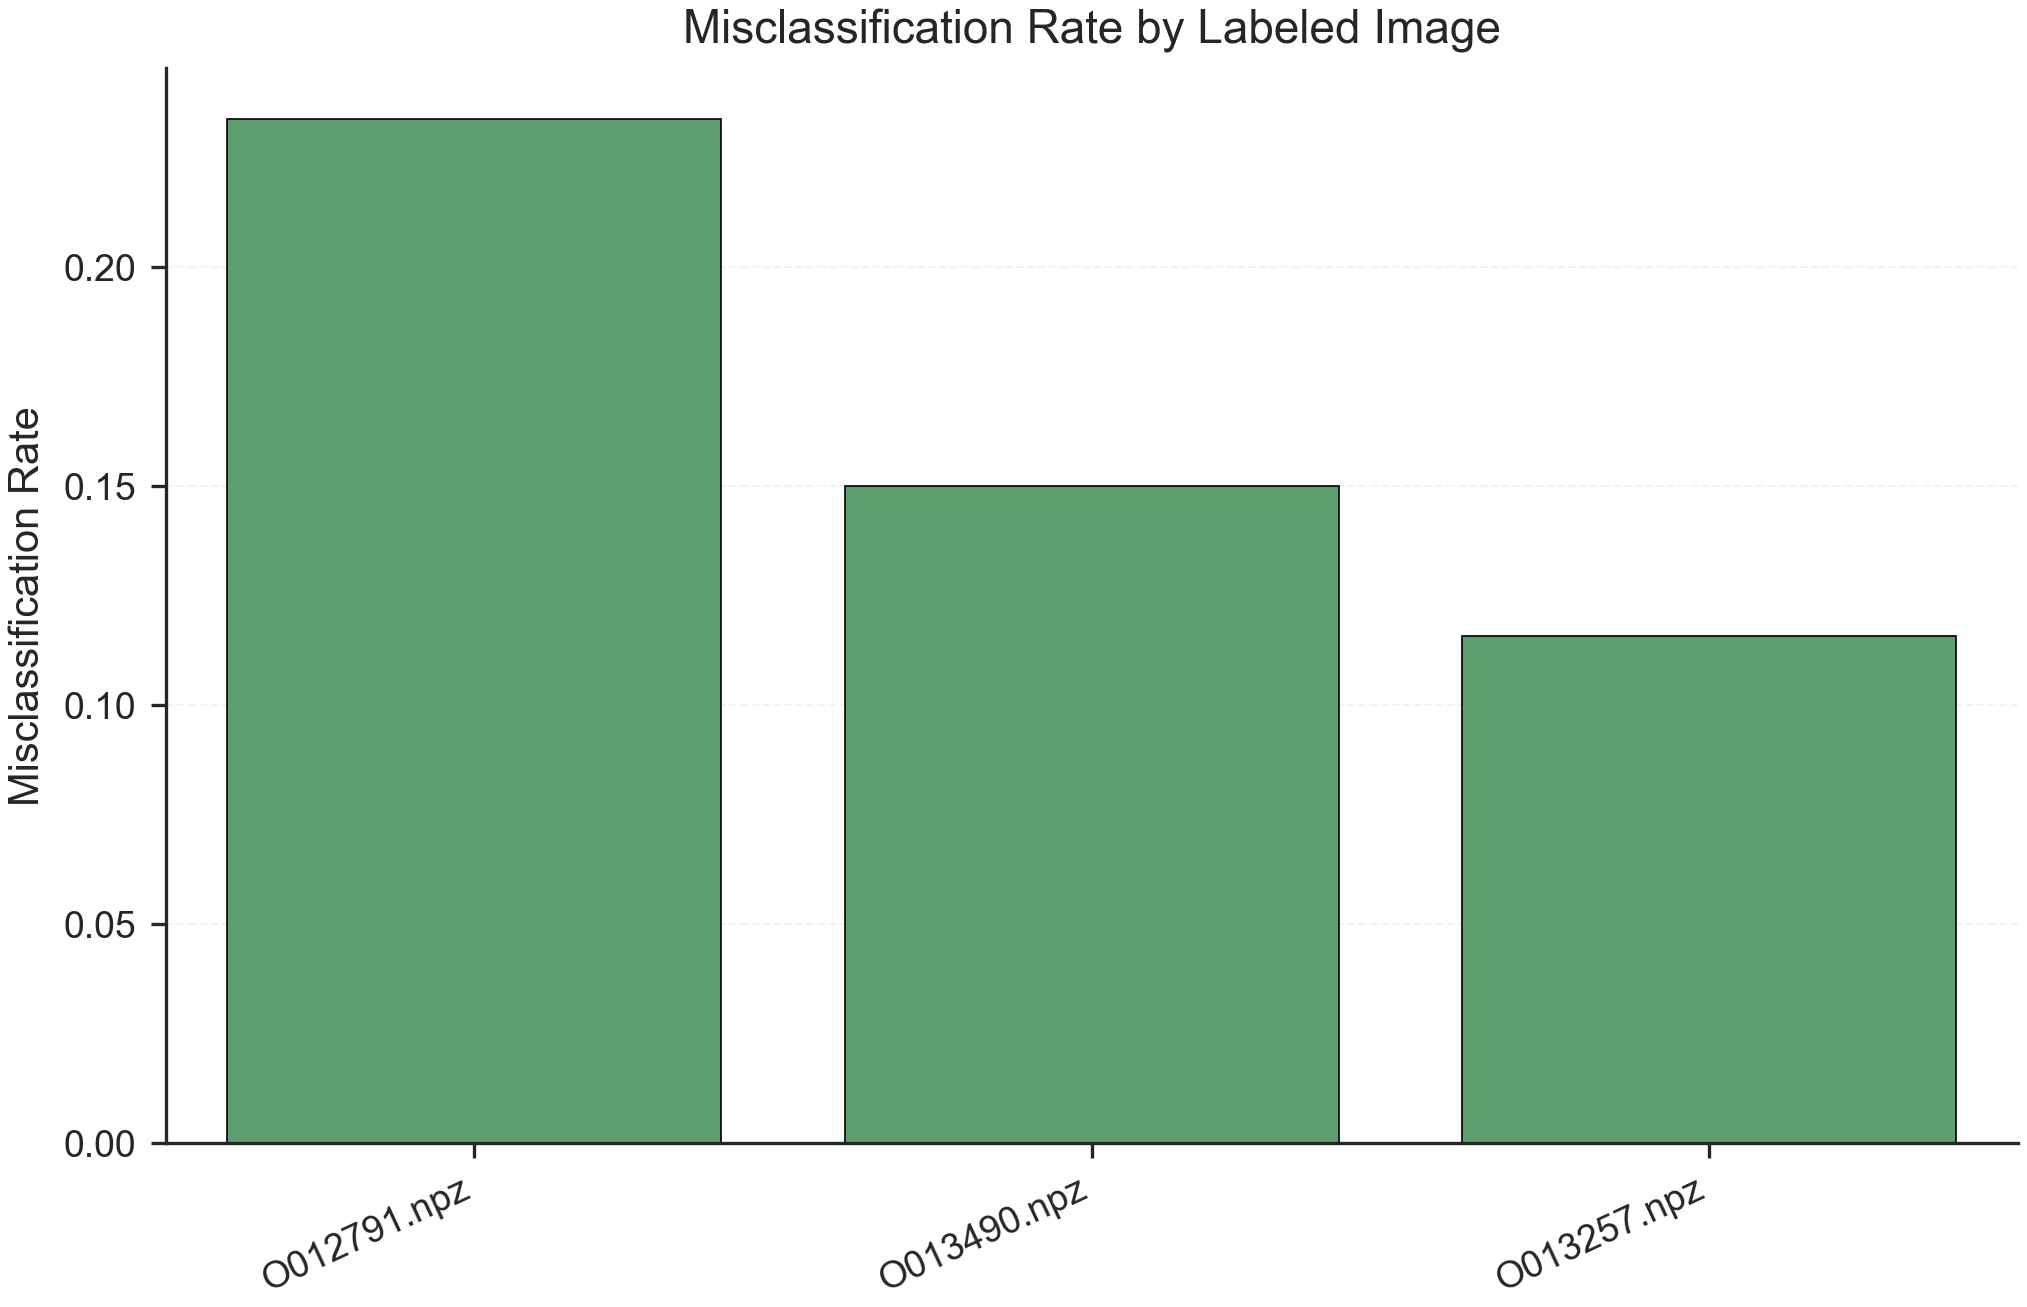

Data behind this chart, as committed beside it:
image_name, error_rate
O012791.npz, 0.2339
O013490.npz, 0.15
O013257.npz, 0.1158
